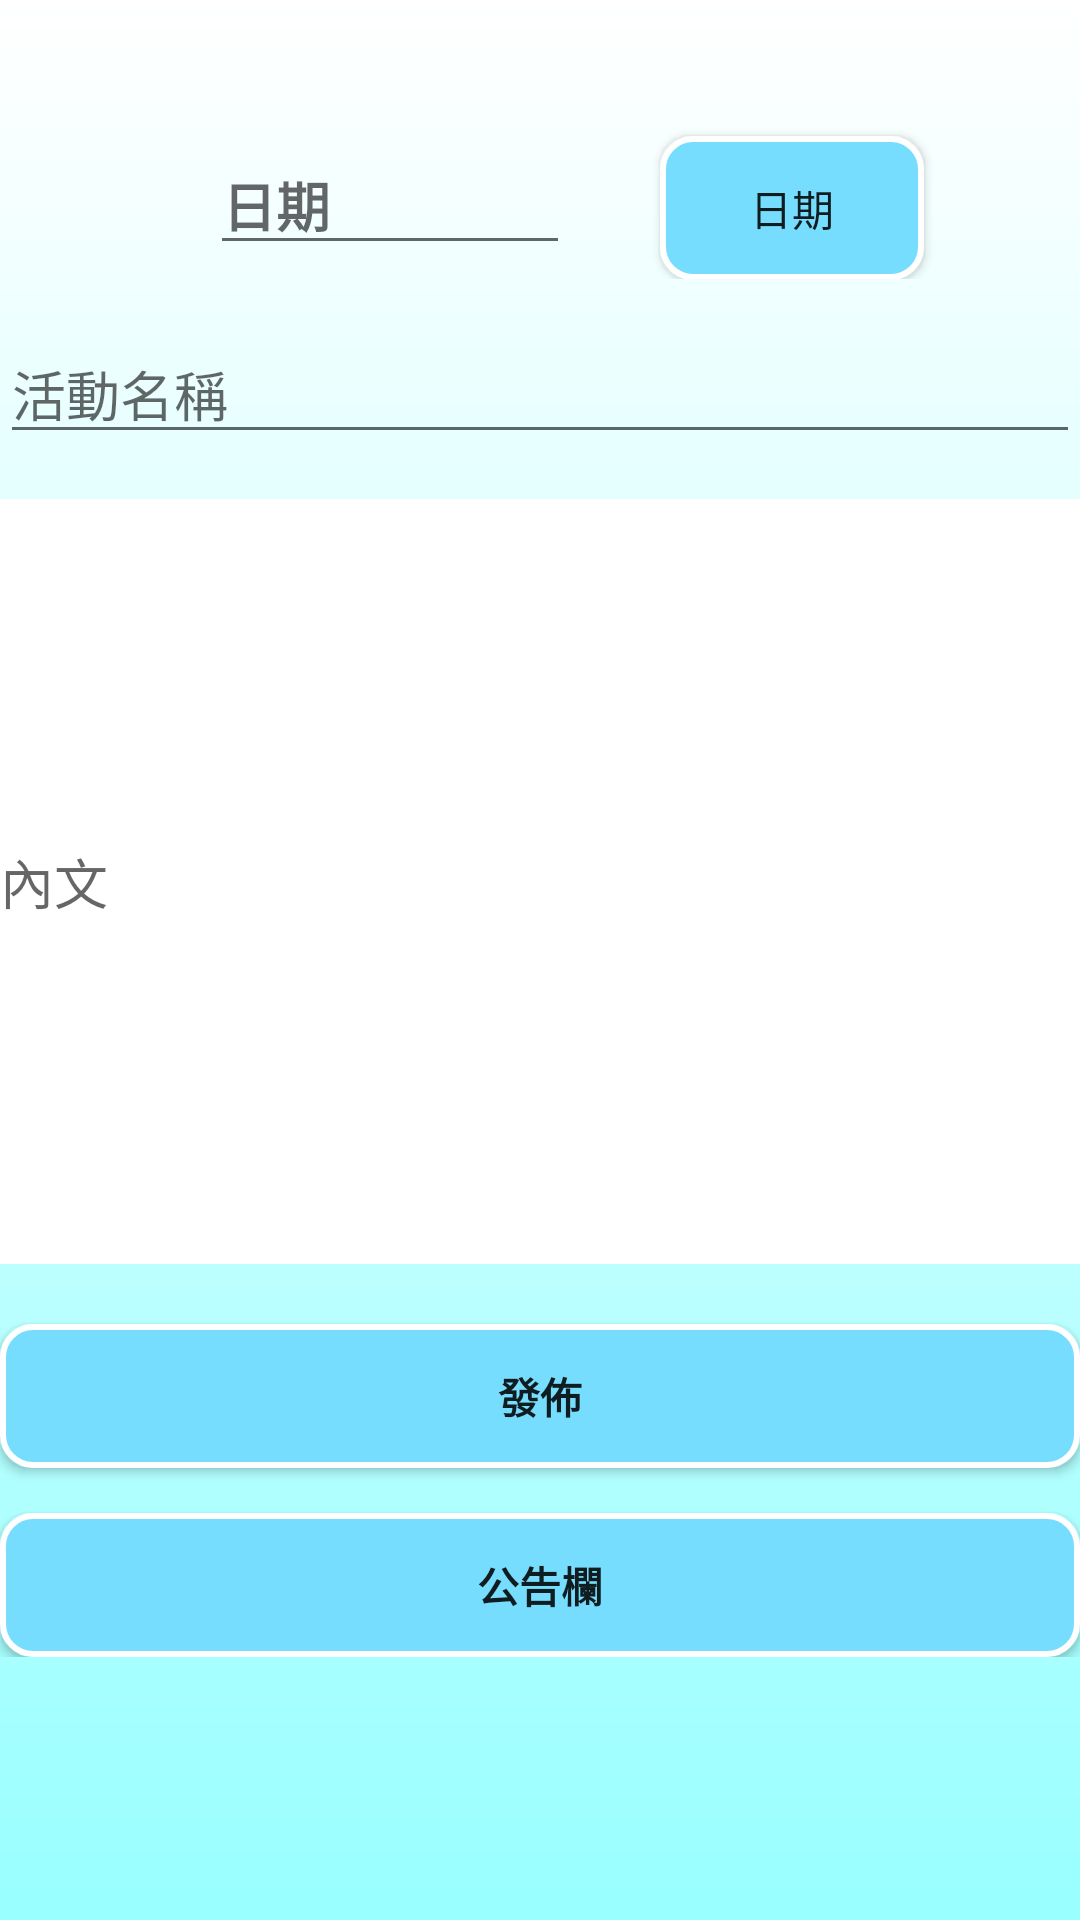

Android layout source for this screen:
<!-- AndroidManifest.xml: application theme AppTheme -->
<!-- res/layout/activity_m_newactivity.xml -->
<?xml version="1.0" encoding="utf-8"?>
<ScrollView xmlns:android="http://schemas.android.com/apk/res/android"
    xmlns:app="http://schemas.android.com/apk/res-auto"
    xmlns:tools="http://schemas.android.com/tools"
    android:layout_width="match_parent"
    android:layout_height="match_parent"
    tools:context=".m_NewActivitiesActivity"
    android:orientation="vertical"
    android:background="@drawable/startcolor">
    <LinearLayout
        android:layout_width="match_parent"
        android:layout_height="wrap_content"
        android:orientation="vertical">
    <LinearLayout
        android:layout_width="match_parent"
        android:layout_height="wrap_content"
        android:orientation="horizontal">
        <EditText
            android:id="@+id/editText_record"
            android:layout_width="120dp"
            android:layout_height="wrap_content"
            android:ems="100"
            android:inputType="textPersonName"
            android:hint="日期"
            android:textStyle="bold"
            android:layout_marginTop="45dp"
            android:layout_marginLeft="70dp"/>
        <Button
            android:layout_width="wrap_content"
            android:layout_height="wrap_content"
            android:text="日期"
            android:id="@+id/dateButton"
            android:layout_marginTop="45dp"
            android:background="@drawable/button_rounde"
            android:layout_marginLeft="30dp"
            />
    </LinearLayout>

    <EditText
        android:id="@+id/author_editTxt"
        android:layout_width="match_parent"
        android:layout_height="wrap_content"
        android:ems="10"
        android:inputType="textPersonName"
        android:hint="活動名稱"
        android:layout_marginTop="15dp"/>

    <EditText
        android:id="@+id/isbn_editTxt"
        android:layout_width="match_parent"
        android:layout_height="255sp"
        android:ems="1000"
        android:inputType="textPersonName"
        android:hint="內文"
        android:background="@color/white"
        android:layout_marginTop="15dp"/>



    <Spinner
        android:id="@+id/book_categories_spinner"
        android:layout_width="0dp"
        android:layout_height="0dp"
        android:entries="@array/book_categories"/>

    <Button
        android:id="@+id/add_btn"
        android:layout_width="match_parent"
        android:layout_height="wrap_content"
        android:text="發佈"
        android:textStyle="bold"
        android:background="@drawable/button_rounde"
        android:layout_marginTop="20dp"/>

    <Button
        android:id="@+id/back_btn"
        android:layout_width="match_parent"
        android:layout_height="wrap_content"
        android:textStyle="bold"
        android:text="公告欄"
        android:background="@drawable/button_rounde"
        android:layout_marginTop="15dp"/>
</LinearLayout>
</ScrollView>
<!-- resources referenced by this layout -->
<resources>
  <string-array name="book_categories">
          <item>Software</item>
          <item>Network</item>
          <item>Electronics</item>
          <item>Others</item>
      </string-array>
  <color name="white">#FFFFFF</color>
  <!-- drawable button_rounde (drawable) -->
  <?xml version="1.0" encoding="utf-8"?>
  <selector xmlns:android="http://schemas.android.com/apk/res/android">
  
      
      <item android:state_pressed="true">
          
          <shape android:shape="rectangle">
              
              <corners android:radius="15dip" />
              
              <stroke android:width="1dip" android:color="#538394" />
              
              <gradient android:angle="-90" android:startColor="#77BBFF" android:endColor="	#77BBFF"  />
          </shape>
      </item>
  
      
      <item android:color="@android:color/black">
          <shape android:shape="rectangle"  >
              <corners android:radius="10dip" />
              <stroke android:width="2dip" android:color="#fff" />
              <gradient android:angle="-90" android:startColor="#77DDFF" android:endColor="#77DDFF"  />
          </shape>
      </item>
  
  </selector>
  <!-- drawable startcolor (drawable) -->
  <?xml version="1.0" encoding="utf-8"?>
  <shape xmlns:android="http://schemas.android.com/apk/res/android">
      <gradient
          android:angle="270"
          android:startColor="@color/white"
          android:endColor="#99FFFF"/>
  
  
  </shape>
  <style name="AppTheme" parent="Theme.AppCompat.Light.DarkActionBar">
          
          <item name="colorPrimary">#88DDFF</item>
          <item name="colorPrimaryDark">#88DDFF</item>
          <item name="colorAccent">@color/colorAccent</item>
      </style>
  <color name="colorAccent">#FF005D</color>
</resources>
